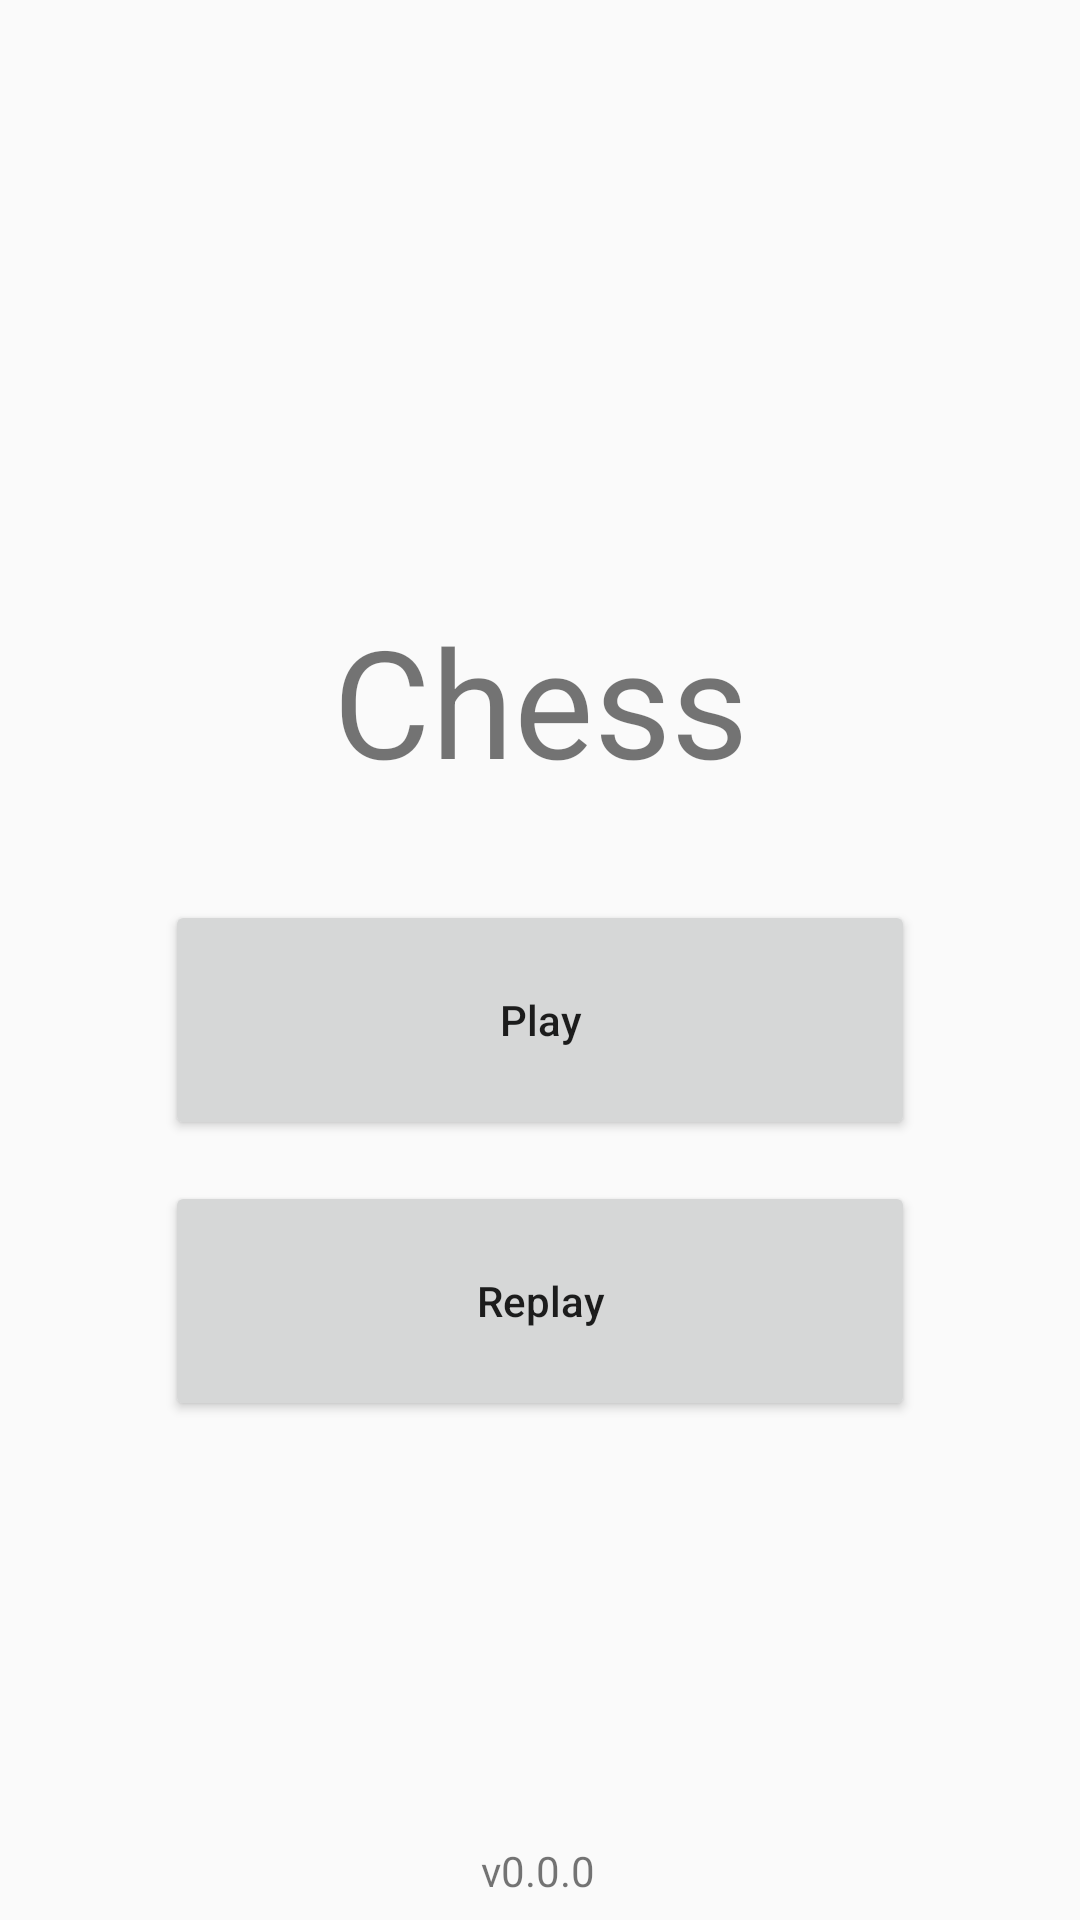

Android layout source for this screen:
<!-- AndroidManifest.xml: application theme Theme.AndroidChessRemastered -->
<!-- res/layout/activity_main.xml -->
<?xml version="1.0" encoding="utf-8"?>
<androidx.constraintlayout.widget.ConstraintLayout xmlns:android="http://schemas.android.com/apk/res/android"
    xmlns:app="http://schemas.android.com/apk/res-auto"
    xmlns:tools="http://schemas.android.com/tools"
    android:layout_width="match_parent"
    android:layout_height="match_parent"
    tools:context=".Activity.MainActivity">
    <Button
        android:id="@+id/playBtn"
        android:layout_width="250dp"
        android:layout_height="80dp"
        android:layout_marginTop="20dp"
        android:textAllCaps="false"
        android:text="Play"
        app:layout_constraintEnd_toEndOf="parent"
        app:layout_constraintHorizontal_weight="1"
        app:layout_constraintStart_toStartOf="parent"
        app:layout_constraintTop_toBottomOf="@+id/title" />

    <Button
        android:id="@+id/replayBtn"
        android:layout_width="250dp"
        android:layout_height="80dp"
        android:textAllCaps="false"
        android:text="Replay"
        app:layout_constraintBottom_toBottomOf="parent"
        app:layout_constraintEnd_toEndOf="parent"
        app:layout_constraintHorizontal_weight="1"
        app:layout_constraintStart_toStartOf="parent"
        app:layout_constraintTop_toBottomOf="@+id/playBtn"
        app:layout_constraintVertical_bias="0.075" />

    <TextView
        android:id="@+id/title"
        android:layout_width="300dp"
        android:layout_height="80dp"
        android:layout_marginTop="200dp"
        android:clickable="false"
        android:contextClickable="false"
        android:text="Chess"
        android:textAlignment="center"
        android:textAllCaps="false"
        android:textSize="50sp"
        app:layout_constraintEnd_toEndOf="parent"
        app:layout_constraintStart_toStartOf="parent"
        app:layout_constraintTop_toTopOf="parent" />

    <TextView
        android:id="@+id/versionInfo"
        android:layout_width="wrap_content"
        android:layout_height="wrap_content"
        android:textAllCaps="false"
        android:text="v0.0.0"
        app:layout_constraintBottom_toBottomOf="parent"
        app:layout_constraintEnd_toEndOf="parent"
        app:layout_constraintHorizontal_bias="0.498"
        app:layout_constraintStart_toStartOf="parent"
        app:layout_constraintTop_toBottomOf="@+id/replayBtn"
        app:layout_constraintVertical_bias="0.952" />

</androidx.constraintlayout.widget.ConstraintLayout>
<!-- resources referenced by this layout -->
<resources>
  <style name="Theme.AndroidChessRemastered" parent="android:Theme.Material.Light.NoActionBar" />
</resources>
